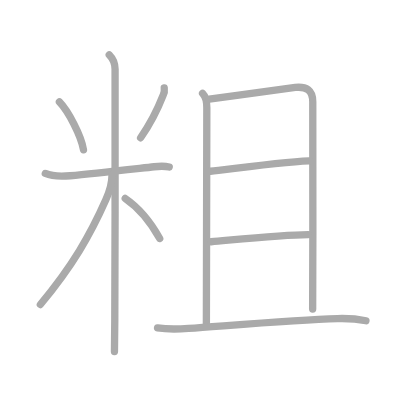
t = 0.00 s
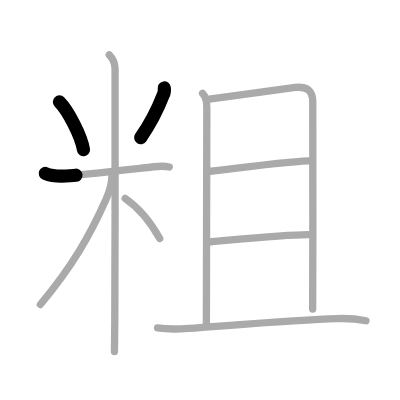
t = 2.25 s
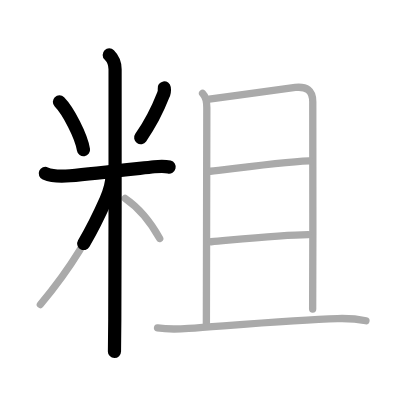
t = 4.50 s
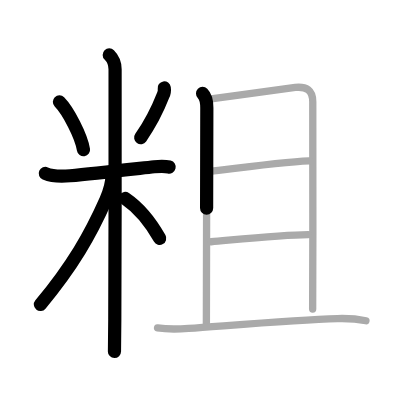
t = 6.50 s
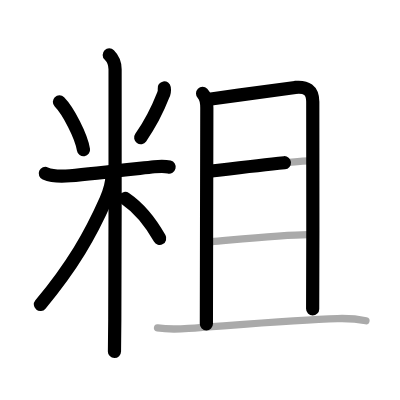
t = 8.75 s
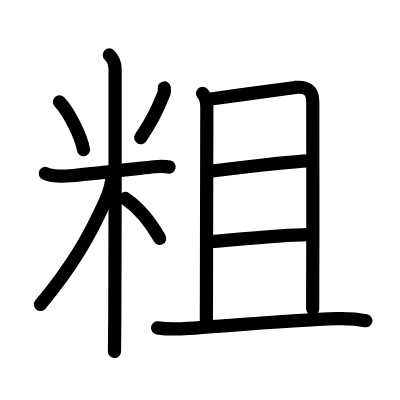
t = 11.00 s

The animated SVG that drew these frames (rendered in a browser with its animation timeline set to each time). Animation: 11 SMIL elements (animate=11); one cycle of 11.00 s.

<?xml version="1.0" standalone="no"?>
<!DOCTYPE svg PUBLIC "-//W3C//DTD SVG 1.1//EN"   "http://www.w3.org/Graphics/SVG/1.1/DTD/svg11.dtd">
<svg width="400px" height="400px"  version="1.1" xmlns="http://www.w3.org/2000/svg">
  <defs>
    <marker id="Triangle" viewBox="0 0 10 10" refX="0" refY="5" markerUnits="strokeWidth" markerWidth="3" style="stroke-opacity:0%;fill:#aaaaaa;" markerHeight="2" orient="auto">
      <path d="M 0 0 L 10 5 L 0 10 z" />
    </marker>
    
    <marker id="Arrow" viewBox="0 0 10 10" refX="5" refY="5" markerUnits="strokeWidth" markerWidth="1.8" style="stroke-opacity:0%;fill:#770000;" markerHeight="2" orient="auto">
      <path d="M 0 4 L 6 4 L 4 1 L 10 5 L 4 9 L 6 6 L 0 6 z" />
        <circle cx="5" cy="5" r="5" />
      </marker>
    
    <marker id="TriangleRed" viewBox="0 0 10 10" refX="0" refY="5" markerUnits="strokeWidth" markerWidth="3" style="stroke-opacity:0%;fill:#CC0000;" markerHeight="2" orient="auto">
      <path d="M 0 0 L 10 5 L 0 10 z" />
    </marker>
    
    <marker id="ArrowRed" viewBox="0 0 10 10" refX="5" refY="5" markerUnits="strokeWidth" markerWidth="1.8" style="stroke-opacity:0%;fill:#CC0000;" markerHeight="2" orient="auto">
      <path d="M 0 4 L 6 4 L 4 1 L 10 5 L 4 9 L 6 6 L 0 6 z" />
        <circle cx="5" cy="5" r="5" />
      </marker>
    
  </defs>
  
  <path style="fill:#ffffff; fill-opacity:100%; fill-rule:evenodd; stroke-width:0;" d="M 0 0 L 400px 0 L 400px 400px L 0 400px L 0 0" />

  <g transform="scale(3.6697247706422 3.6697247706422)">
<path style="fill:none; fill-opacity:0%; fill-rule:evenodd; stroke:#aaaaaa; stroke-opacity:100%; stroke-width: 1.5pt; stroke-linejoin:round; stroke-linecap:round;" d="M16.19 27.77c2.38 2.42 5.96 9.27 6.56 13.04"></path>
<path style="fill:none; fill-opacity:0%; fill-rule:evenodd; stroke:#aaaaaa; stroke-opacity:100%; stroke-width: 1.5pt; stroke-linejoin:round; stroke-linecap:round;" d="M44.76 23.97c0.12 0.75 0 1.45-0.35 2.1c-1.3 3.33-2.69 6.58-6.09 11.47"></path>
<path style="fill:none; fill-opacity:0%; fill-rule:evenodd; stroke:#aaaaaa; stroke-opacity:100%; stroke-width: 1.5pt; stroke-linejoin:round; stroke-linecap:round;" d="M12.35 47.27c2.08 0.89 4.56 0.82 6.78 0.62c6.43-0.57 17.37-1.84 22.88-2.45c1.34-0.15 2.75-0.26 4.1 0.08"></path>
<path style="fill:none; fill-opacity:0%; fill-rule:evenodd; stroke:#aaaaaa; stroke-opacity:100%; stroke-width: 1.5pt; stroke-linejoin:round; stroke-linecap:round;" d="M29.77 14.96c0.94 0.94 1.59 2.41 1.59 3.94c0 0.75 0.05 47.71-0.08 68.1c-0.03 4.55-0.06 7.75-0.09 8.79"></path>
<path style="fill:none; fill-opacity:0%; fill-rule:evenodd; stroke:#aaaaaa; stroke-opacity:100%; stroke-width: 1.5pt; stroke-linejoin:round; stroke-linecap:round;" d="M30.52 47.71c0 1.79-0.77 4.71-1.65 6.68C24.62 64 19.75 72.5 11 82.98"></path>
<path style="fill:none; fill-opacity:0%; fill-rule:evenodd; stroke:#aaaaaa; stroke-opacity:100%; stroke-width: 1.5pt; stroke-linejoin:round; stroke-linecap:round;" d="M34.12 54.07c3.38 2.31 6.63 5.93 9.4 10.9"></path>
<path style="fill:none; fill-opacity:0%; fill-rule:evenodd; stroke:#aaaaaa; stroke-opacity:100%; stroke-width: 1.5pt; stroke-linejoin:round; stroke-linecap:round;" d="M55.2 25.47c1.04 1.04 1.16 2.41 1.16 3.88c0 0.97-0.12 54.03-0.12 58.9"></path>
<path style="fill:none; fill-opacity:0%; fill-rule:evenodd; stroke:#aaaaaa; stroke-opacity:100%; stroke-width: 1.5pt; stroke-linejoin:round; stroke-linecap:round;" d="M57.01 27.04c8.62-1.17 21.79-3.05 23.46-3.21c2.99-0.29 4.76 0.67 4.76 3.93c0 6 0.07 37.51-0.03 56.47"></path>
<path style="fill:none; fill-opacity:0%; fill-rule:evenodd; stroke:#aaaaaa; stroke-opacity:100%; stroke-width: 1.5pt; stroke-linejoin:round; stroke-linecap:round;" d="M57.34 46.67c7.65-0.94 20.16-2.54 26.88-2.83"></path>
<path style="fill:none; fill-opacity:0%; fill-rule:evenodd; stroke:#aaaaaa; stroke-opacity:100%; stroke-width: 1.5pt; stroke-linejoin:round; stroke-linecap:round;" d="M57.54 65.88c7.21-0.63 19.55-1.91 26.45-1.95"></path>
<path style="fill:none; fill-opacity:0%; fill-rule:evenodd; stroke:#aaaaaa; stroke-opacity:100%; stroke-width: 1.5pt; stroke-linejoin:round; stroke-linecap:round;" d="M42.93 89.34c2.57 0.41 5.79 0.34 8.44 0.15c11.54-0.82 29.24-2.35 40.62-2.67c2.58-0.07 5.19 0.06 7.73 0.59"></path>

<path style="fill:none; fill-opacity:0%; fill-rule:evenodd; stroke:#000000; stroke-opacity:100%; stroke-width: 2.7pt; stroke-linejoin:round; stroke-linecap:round;" d="M16.19 27.77c2.38 2.42 5.96 9.27 6.56 13.04" pathLength="100" stroke-dashoffset="100" stroke-dasharray="100 105"><animate id="dashAnim1" attributeName="stroke-dashoffset" from="100" to="0" dur="1s" calcMode="linear" fill="freeze"/></path>
<path style="fill:none; fill-opacity:0%; fill-rule:evenodd; stroke:#000000; stroke-opacity:100%; stroke-width: 2.7pt; stroke-linejoin:round; stroke-linecap:round;" d="M44.76 23.97c0.12 0.75 0 1.45-0.35 2.1c-1.3 3.33-2.69 6.58-6.09 11.47" pathLength="100" stroke-dashoffset="100" stroke-dasharray="100 105"><animate id="dashAnim2" attributeName="stroke-dashoffset" from="100" to="0" dur="1s" calcMode="linear" begin="dashAnim1.end" fill="freeze"/></path>
<path style="fill:none; fill-opacity:0%; fill-rule:evenodd; stroke:#000000; stroke-opacity:100%; stroke-width: 2.7pt; stroke-linejoin:round; stroke-linecap:round;" d="M12.35 47.27c2.08 0.89 4.56 0.82 6.78 0.62c6.43-0.57 17.37-1.84 22.88-2.45c1.34-0.15 2.75-0.26 4.1 0.08" pathLength="100" stroke-dashoffset="100" stroke-dasharray="100 105"><animate id="dashAnim3" attributeName="stroke-dashoffset" from="100" to="0" dur="1s" calcMode="linear" begin="dashAnim2.end" fill="freeze"/></path>
<path style="fill:none; fill-opacity:0%; fill-rule:evenodd; stroke:#000000; stroke-opacity:100%; stroke-width: 2.7pt; stroke-linejoin:round; stroke-linecap:round;" d="M29.77 14.96c0.94 0.94 1.59 2.41 1.59 3.94c0 0.75 0.05 47.71-0.08 68.1c-0.03 4.55-0.06 7.75-0.09 8.79" pathLength="100" stroke-dashoffset="100" stroke-dasharray="100 105"><animate id="dashAnim4" attributeName="stroke-dashoffset" from="100" to="0" dur="1s" calcMode="linear" begin="dashAnim3.end" fill="freeze"/></path>
<path style="fill:none; fill-opacity:0%; fill-rule:evenodd; stroke:#000000; stroke-opacity:100%; stroke-width: 2.7pt; stroke-linejoin:round; stroke-linecap:round;" d="M30.52 47.71c0 1.79-0.77 4.71-1.65 6.68C24.62 64 19.75 72.5 11 82.98" pathLength="100" stroke-dashoffset="100" stroke-dasharray="100 105"><animate id="dashAnim5" attributeName="stroke-dashoffset" from="100" to="0" dur="1s" calcMode="linear" begin="dashAnim4.end" fill="freeze"/></path>
<path style="fill:none; fill-opacity:0%; fill-rule:evenodd; stroke:#000000; stroke-opacity:100%; stroke-width: 2.7pt; stroke-linejoin:round; stroke-linecap:round;" d="M34.12 54.07c3.38 2.31 6.63 5.93 9.4 10.9" pathLength="100" stroke-dashoffset="100" stroke-dasharray="100 105"><animate id="dashAnim6" attributeName="stroke-dashoffset" from="100" to="0" dur="1s" calcMode="linear" begin="dashAnim5.end" fill="freeze"/></path>
<path style="fill:none; fill-opacity:0%; fill-rule:evenodd; stroke:#000000; stroke-opacity:100%; stroke-width: 2.7pt; stroke-linejoin:round; stroke-linecap:round;" d="M55.2 25.47c1.04 1.04 1.16 2.41 1.16 3.88c0 0.97-0.12 54.03-0.12 58.9" pathLength="100" stroke-dashoffset="100" stroke-dasharray="100 105"><animate id="dashAnim7" attributeName="stroke-dashoffset" from="100" to="0" dur="1s" calcMode="linear" begin="dashAnim6.end" fill="freeze"/></path>
<path style="fill:none; fill-opacity:0%; fill-rule:evenodd; stroke:#000000; stroke-opacity:100%; stroke-width: 2.7pt; stroke-linejoin:round; stroke-linecap:round;" d="M57.01 27.04c8.62-1.17 21.79-3.05 23.46-3.21c2.99-0.29 4.76 0.67 4.76 3.93c0 6 0.07 37.51-0.03 56.47" pathLength="100" stroke-dashoffset="100" stroke-dasharray="100 105"><animate id="dashAnim8" attributeName="stroke-dashoffset" from="100" to="0" dur="1s" calcMode="linear" begin="dashAnim7.end" fill="freeze"/></path>
<path style="fill:none; fill-opacity:0%; fill-rule:evenodd; stroke:#000000; stroke-opacity:100%; stroke-width: 2.7pt; stroke-linejoin:round; stroke-linecap:round;" d="M57.34 46.67c7.65-0.94 20.16-2.54 26.88-2.83" pathLength="100" stroke-dashoffset="100" stroke-dasharray="100 105"><animate id="dashAnim9" attributeName="stroke-dashoffset" from="100" to="0" dur="1s" calcMode="linear" begin="dashAnim8.end" fill="freeze"/></path>
<path style="fill:none; fill-opacity:0%; fill-rule:evenodd; stroke:#000000; stroke-opacity:100%; stroke-width: 2.7pt; stroke-linejoin:round; stroke-linecap:round;" d="M57.54 65.88c7.21-0.63 19.55-1.91 26.45-1.95" pathLength="100" stroke-dashoffset="100" stroke-dasharray="100 105"><animate id="dashAnim10" attributeName="stroke-dashoffset" from="100" to="0" dur="1s" calcMode="linear" begin="dashAnim9.end" fill="freeze"/></path>
<path style="fill:none; fill-opacity:0%; fill-rule:evenodd; stroke:#000000; stroke-opacity:100%; stroke-width: 2.7pt; stroke-linejoin:round; stroke-linecap:round;" d="M42.93 89.34c2.57 0.41 5.79 0.34 8.44 0.15c11.54-0.82 29.24-2.35 40.62-2.67c2.58-0.07 5.19 0.06 7.73 0.59" pathLength="100" stroke-dashoffset="100" stroke-dasharray="100 105"><animate id="dashAnim11" attributeName="stroke-dashoffset" from="100" to="0" dur="1s" calcMode="linear" begin="dashAnim10.end" fill="freeze"/></path>

</g>

</svg>  
          
